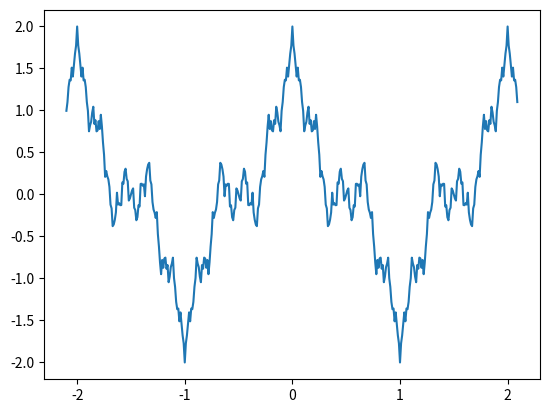

Here is the Python script that generated this plot:
import numpy as np
import matplotlib.pyplot as plt
x=np.arange(-2.1,2.1,0.01)
def w(n):
    m=0
    for i in range(200):
        m+=(0.5)**i*np.cos(3**i*np.pi*n)
    return m
plt.plot(x,w(x))
plt.show()